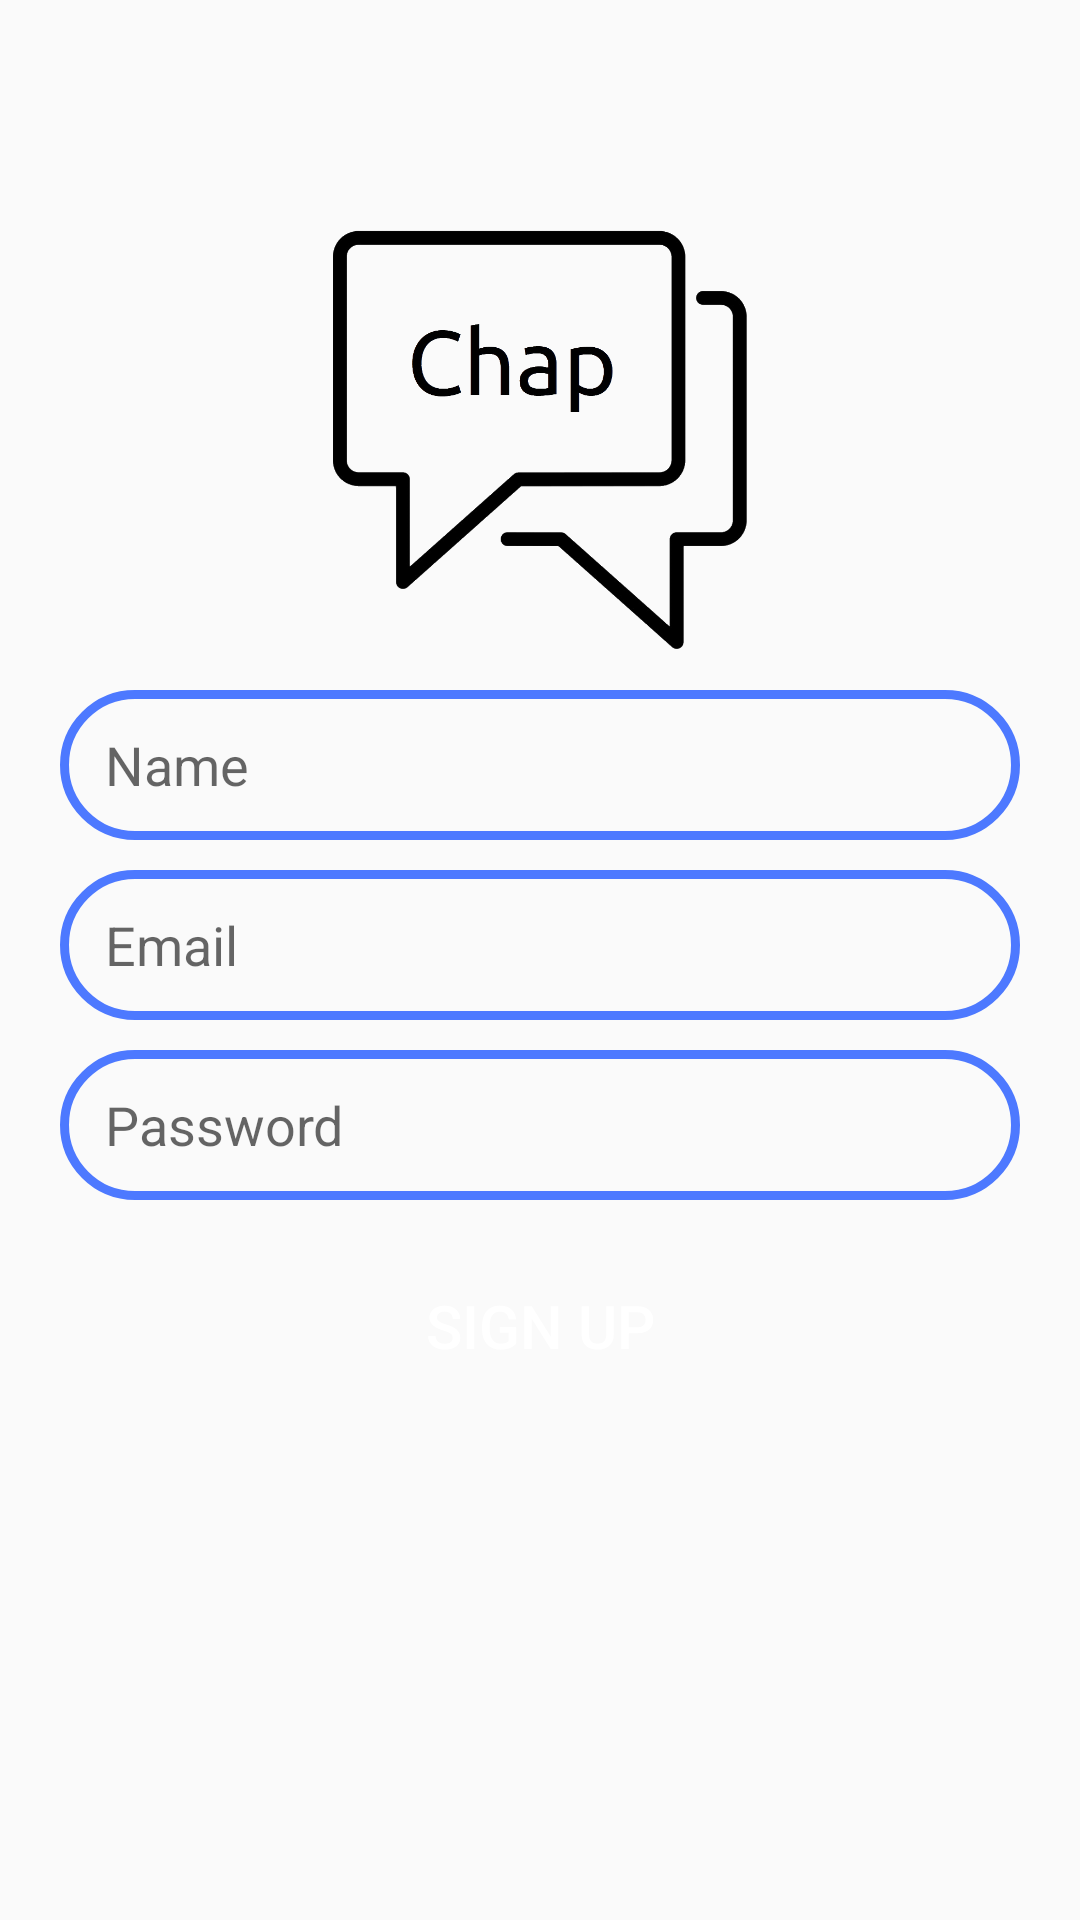

Write the Android layout XML for this screen, with the resource values it uses.
<!-- AndroidManifest.xml: application theme Theme.ChapSix -->
<!-- res/layout/activity_sign_up.xml -->
<?xml version="1.0" encoding="utf-8"?>
<RelativeLayout xmlns:android="http://schemas.android.com/apk/res/android"
    xmlns:app="http://schemas.android.com/apk/res-auto"
    xmlns:tools="http://schemas.android.com/tools"
    android:layout_width="match_parent"
    android:layout_height="match_parent"
    tools:context=".SignUp">

    <ImageView
        android:id="@+id/app_logo"
        android:layout_width="150dp"
        android:layout_height="150dp"
        android:src="@drawable/logo"
        android:layout_centerHorizontal="true"
        android:layout_marginTop="70dp"/>


    <EditText
        android:id="@+id/edt_name"
        android:layout_width="match_parent"
        android:layout_height="50dp"
        android:layout_below="@id/app_logo"
        android:layout_marginTop="10dp"
        android:hint="Name"
        android:background="@drawable/edt_background"
        android:paddingLeft="15dp"
        android:layout_marginLeft="20dp"
        android:layout_marginRight="20dp"/>


    <EditText
        android:id="@+id/edt_email"
        android:layout_width="match_parent"
        android:layout_height="50dp"
        android:layout_below="@id/edt_name"
        android:layout_marginTop="10dp"
        android:hint="Email"
        android:paddingLeft="15dp"
        android:background="@drawable/edt_background"
        android:layout_marginLeft="20dp"
        android:layout_marginRight="20dp"/>

    <EditText
        android:id="@+id/edt_password"
        android:layout_width="match_parent"
        android:layout_height="50dp"
        android:layout_below="@id/edt_email"
        android:layout_marginTop="10dp"
        android:hint="Password"
        android:background="@drawable/edt_background"
        android:paddingLeft="15dp"
        android:layout_marginLeft="20dp"
        android:layout_marginRight="20dp"/>



    <Button
        android:id="@+id/btnSignUp"
        android:layout_width="150dp"
        android:layout_height="wrap_content"
        android:layout_below="@id/edt_password"
        android:text="Sign Up"
        android:background="@drawable/btn_background"
        android:textColor="@color/white"
        android:textSize="20sp"
        android:layout_centerHorizontal="true"
        android:layout_marginTop="18dp"/>



</RelativeLayout>
<!-- resources referenced by this layout -->
<resources>
  <color name="white">#FFFFFFFF</color>
  <!-- drawable edt_background (drawable) -->
  <?xml version="1.0" encoding="utf-8"?>
  <shape xmlns:android="http://schemas.android.com/apk/res/android">
  <corners android:radius="40dp"/>
      <stroke android:color="@color/green" android:width="3dp"/>
  </shape>
  <!-- drawable logo: png bitmap (drawable, 79383 bytes) -->
  <style name="Theme.ChapSix" parent="Theme.AppCompat.Light">
          
          <item name="colorPrimary">@color/purple_500</item>
          <item name="colorPrimaryVariant">@color/purple_700</item>
          <item name="colorOnPrimary">@color/white</item>
          
          <item name="colorSecondary">@color/teal_200</item>
          <item name="colorSecondaryVariant">@color/teal_700</item>
          <item name="colorOnSecondary">@color/black</item>
          
          <item name="android:statusBarColor" tools:targetApi="l">?attr/colorPrimaryVariant</item>
          
      </style>
  <color name="green">#4d79ff</color>
  <color name="purple_500">#FF6200EE</color>
  <color name="purple_700">#FF3700B3</color>
  <color name="teal_200">#FF03DAC5</color>
  <color name="teal_700">#FF018786</color>
  <color name="black">#FF000000</color>
</resources>
